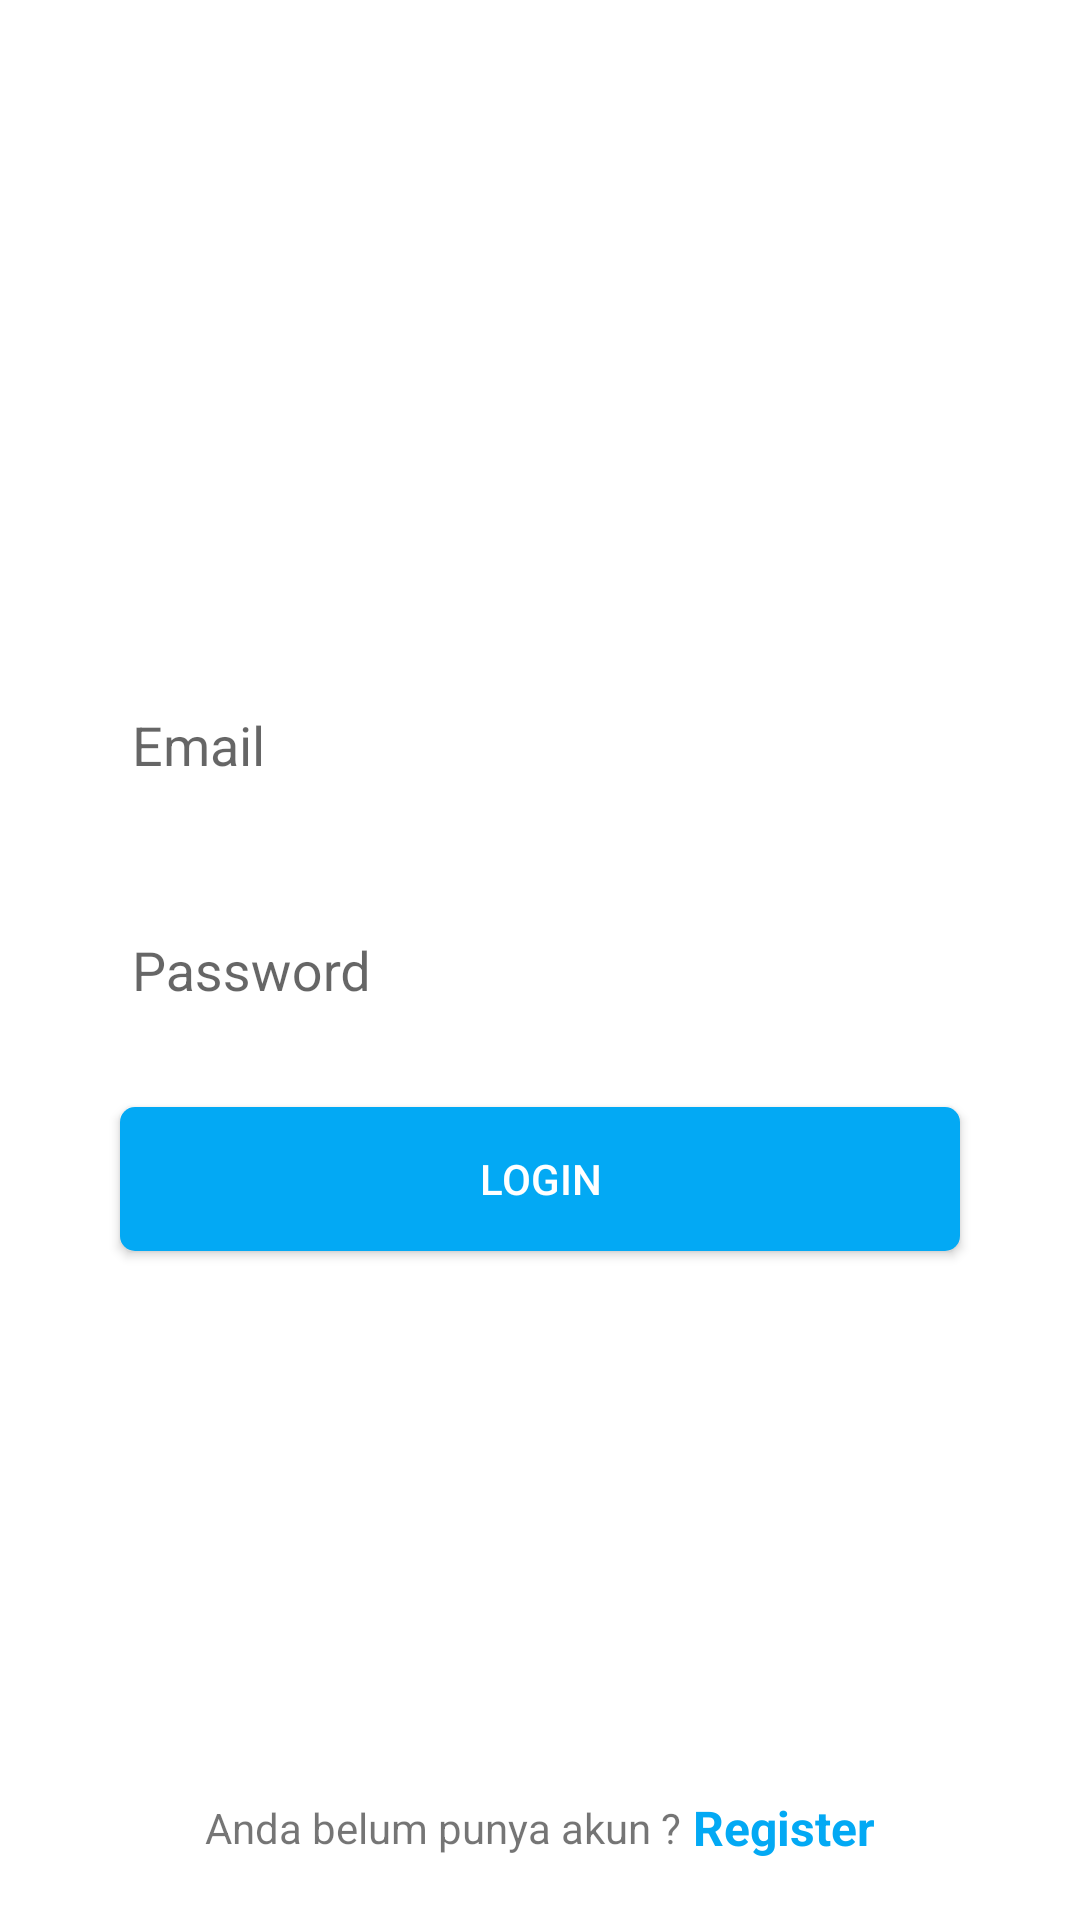

Write the Android layout XML for this screen, with the resource values it uses.
<!-- AndroidManifest.xml: application theme NoActionBar -->
<!-- res/layout/activity_login_noncivitas.xml -->
<?xml version="1.0" encoding="utf-8"?>
<RelativeLayout xmlns:android="http://schemas.android.com/apk/res/android"
    xmlns:app="http://schemas.android.com/apk/res-auto"
    xmlns:tools="http://schemas.android.com/tools"
    android:layout_width="match_parent"
    android:layout_height="match_parent"
    tools:context=".MainActivity">

    <LinearLayout
        android:layout_width="400dp"
        android:layout_height="wrap_content"
        android:orientation="vertical"
        android:gravity="center"
        android:layout_marginLeft="30dp"
        android:layout_marginRight="30dp"
        android:layout_centerInParent="true">

        <com.google.android.material.textfield.TextInputLayout
            android:layout_width="match_parent"
            android:layout_height="58dp"
            android:layout_marginLeft="10dp"
            android:layout_marginRight="10dp"
            android:layout_marginBottom="20dp"
            app:errorEnabled="true">

            <com.google.android.material.textfield.TextInputEditText
                android:id="@+id/txtMail"
                android:layout_width="match_parent"
                android:layout_height="match_parent"
                android:drawableLeft="@drawable/ic_mail_outline_black_24dp"
                android:drawablePadding="10dp"
                android:hint="Email"
                android:inputType="textEmailAddress"
                android:maxLength="50"
                android:singleLine="true"
                android:textColor="@color/text_color_primary" />
        </com.google.android.material.textfield.TextInputLayout>

        <com.google.android.material.textfield.TextInputLayout
            android:layout_width="match_parent"
            android:layout_height="58dp"
            android:layout_marginBottom="20dp"
            android:layout_marginRight="10dp"
            android:layout_marginLeft="10dp">

            <com.google.android.material.textfield.TextInputEditText
                android:id="@+id/txtPass"
                android:layout_width="match_parent"
                android:layout_height="wrap_content"
                android:drawableLeft="@drawable/ic_lock_outline_black_24dp"
                android:drawablePadding="10dp"
                android:hint="Password"
                android:inputType="textPassword"
                android:maxLength="25"
                android:singleLine="true" android:textColor="@color/text_color_primary"/>
        </com.google.android.material.textfield.TextInputLayout>
        <Button
            android:id="@+id/btnLogin"
            android:layout_width="match_parent"
            android:layout_height="wrap_content"
            android:layout_marginBottom="10dp"
            android:layout_marginRight="10dp"
            android:layout_marginLeft="10dp"
            android:textColor="@color/primary_text_material_dark"
            android:background="@drawable/button_shape"
            android:text="Login" />
    </LinearLayout>

    <LinearLayout
        android:layout_width="match_parent"
        android:layout_height="wrap_content"
        android:orientation="horizontal"
        android:gravity="center"
        android:layout_alignParentBottom="true"
        android:layout_marginBottom="20dp">
        <TextView
            android:id="@+id/textView"
            android:layout_width="wrap_content"
            android:layout_height="wrap_content"
            android:text="Anda belum punya akun ?" />
        <TextView
            android:id="@+id/txtregister"
            android:layout_width="wrap_content"
            android:layout_height="wrap_content"
            android:layout_marginStart="4dp"
            android:text="Register"
            android:textColor="@color/colorPrimary"
            android:textSize="16sp"
            android:textStyle="bold" />
    </LinearLayout>

</RelativeLayout>
<!-- resources referenced by this layout -->
<resources>
  <color name="colorPrimary">#03a9f4</color>
  <color name="primary_text_material_dark">#ffffff</color>
  <color name="text_color_primary">#212121</color>
  <!-- drawable button_shape (drawable) -->
  <?xml version="1.0" encoding="utf-8"?>
  <shape xmlns:android="http://schemas.android.com/apk/res/android">
      <corners
          android:radius="5dp"/>
      <size
          android:width="80dp"
          android:height="20dp"/>
      <solid
          android:color="@color/colorPrimary" />
      <gradient
          android:startColor="@color/colorPrimary"
          android:gradientRadius="2dp"
          android:endColor="@color/colorPrimary"/>
  </shape>
  <style name="NoActionBar" parent="Theme.AppCompat.Light.NoActionBar">
          <item name="colorPrimary">@color/colorPrimary</item>
          <item name="colorPrimaryDark">@color/colorPrimaryDark</item>
          <item name="colorAccent">@color/colorAccent</item>
          <item name="android:textColorPrimary">@color/secondary_text_material_dark</item>
          <item name="android:textColorPrimaryInverse">@color/primary_text_material_dark</item>
          <item name="android:navigationBarColor">@android:color/background_dark</item>
          <item name="android:colorForeground">@color/text_color_secondary</item>
          <item name="android:colorBackground">@android:color/white</item>
          <item name="android:statusBarColor">@color/colorPrimaryDark</item>
          <item name="android:windowBackground">@android:color/white</item>
          <item name="android:textColorSecondary">@color/primary_text_material_dark</item>
          <item name="android:textColorSecondaryInverse">@color/secondary_text_material_dark</item>
      </style>
  <color name="colorPrimaryDark">#0288d1</color>
  <color name="colorAccent">#03A9F4</color>
  <color name="secondary_text_material_dark">#212121</color>
  <color name="text_color_secondary">#E9E7E7</color>
</resources>
